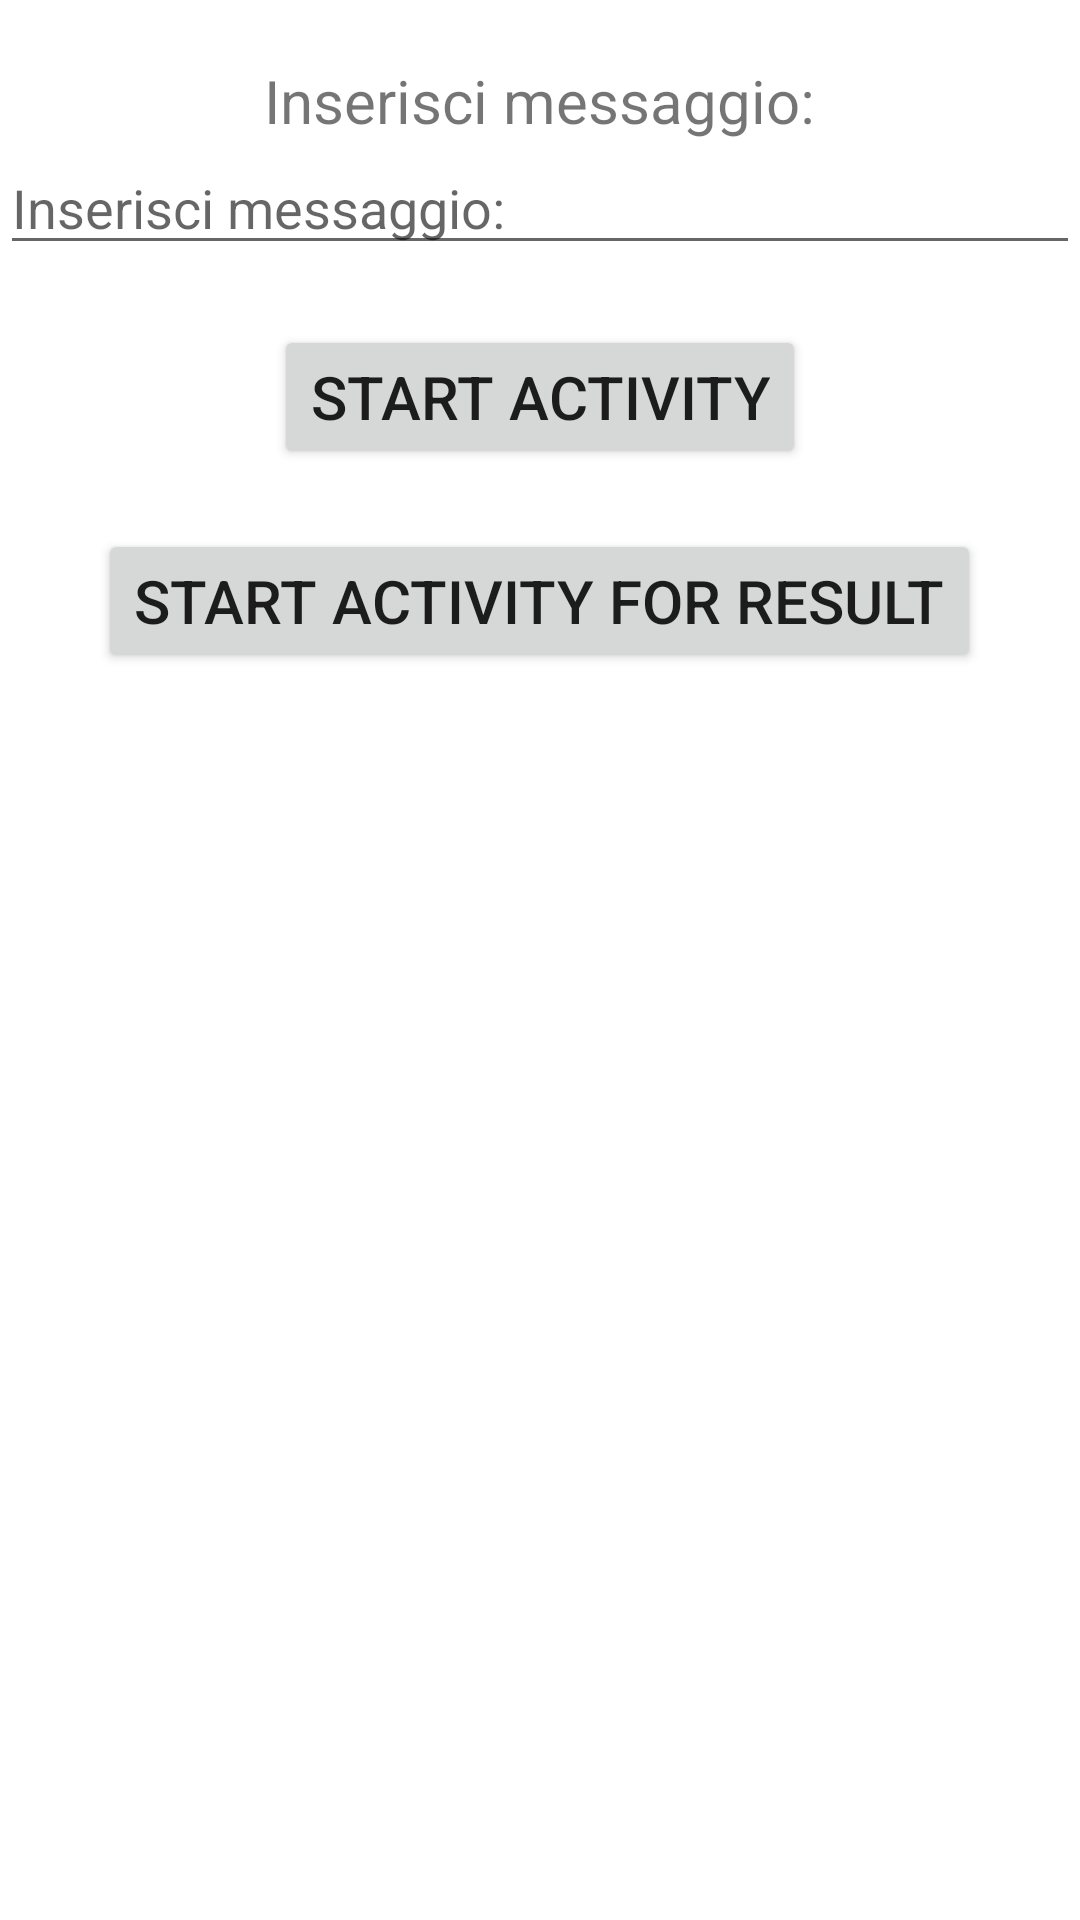

This screen was rendered from an Android layout file. Write that file and the resources it references.
<!-- AndroidManifest.xml: application theme Theme.PassaggioDatitraschermate -->
<!-- res/layout/activity_main.xml -->
<?xml version="1.0" encoding="utf-8"?>
<LinearLayout xmlns:android="http://schemas.android.com/apk/res/android"
    xmlns:app="http://schemas.android.com/apk/res-auto"
    xmlns:tools="http://schemas.android.com/tools"
    android:layout_width="match_parent"
    android:layout_height="match_parent"
    android:gravity="center_horizontal"
    android:orientation="vertical"
    tools:context=".MainActivity">

    <TextView
        android:layout_width="wrap_content"
        android:layout_height="wrap_content"
        android:text="@string/tvmessaggio"
        android:textSize="20dp"
        android:layout_marginTop="20dp"

        />

    <EditText
        android:id="@+id/etMessage"
        android:layout_width="match_parent"
        android:layout_height="wrap_content"
        android:hint="@string/tvmessaggio"
    />

    <Button
        android:id="@+id/bttStartActivity"
        android:layout_width="wrap_content"
        android:layout_height="wrap_content"
        android:text="@string/bttstartactivity"
        android:textSize="20dp"
        android:layout_marginTop="20dp"
        />

    <Button
        android:id="@+id/bttStartActivityforResults"
        android:layout_width="wrap_content"
        android:layout_height="wrap_content"
        android:text="@string/bttstartactivity4result"
        android:textSize="20dp"
        android:layout_marginTop="20dp"
        />



</LinearLayout>
<!-- resources referenced by this layout -->
<resources>
  <string name="bttstartactivity">Start Activity </string>
  <string name="bttstartactivity4result">Start Activity for result </string>
  <string name="tvmessaggio">Inserisci messaggio: </string>
  <style name="Theme.PassaggioDatitraschermate" parent="Theme.MaterialComponents.DayNight.DarkActionBar">
          
          <item name="colorPrimary">@color/purple_500</item>
          <item name="colorPrimaryVariant">@color/purple_700</item>
          <item name="colorOnPrimary">@color/white</item>
          
          <item name="colorSecondary">@color/teal_200</item>
          <item name="colorSecondaryVariant">@color/teal_700</item>
          <item name="colorOnSecondary">@color/black</item>
          
          <item name="android:statusBarColor" tools:targetApi="l">?attr/colorPrimaryVariant</item>
          
      </style>
  <!-- not gathered from this repository: default colours our renderer supplied (Android Studio template values) -->
  <color name="purple_500">#FF6200EE</color>
  <color name="purple_700">#FF3700B3</color>
  <color name="teal_200">#FF03DAC5</color>
  <color name="teal_700">#FF018786</color>
  <color name="black">#FF000000</color>
  <color name="white">#FFFFFFFF</color>
</resources>
